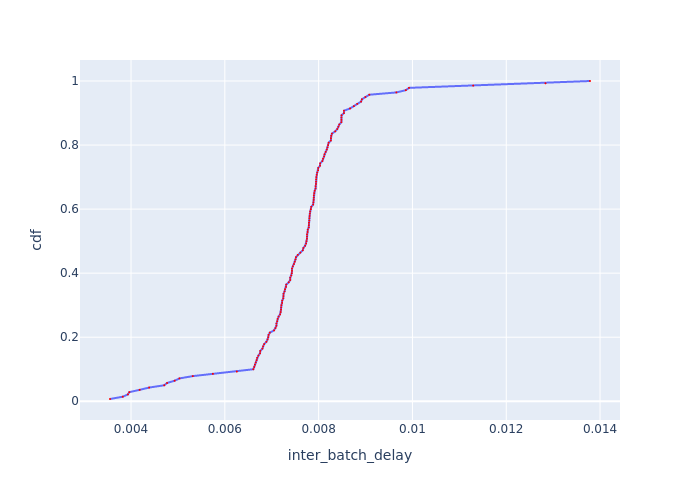

The table this chart was drawn from, first rows:
Batch Id, inter_batch_delay, cdf
7, 0.003552, 0.007143
9, 0.003825, 0.01429
8, 0.003934, 0.02143
11, 0.003964, 0.02857
10, 0.004184, 0.03571
5, 0.004386, 0.04286
3, 0.004708, 0.05
4, 0.004768, 0.05714
87, 0.004931, 0.06429
2, 0.005033, 0.07143
6, 0.005316, 0.07857
140, 0.005746, 0.08571
86, 0.006256, 0.09286
138, 0.006607, 0.1
139, 0.006627, 0.1071
125, 0.006642, 0.1143
127, 0.006659, 0.1214
132, 0.006677, 0.1286
135, 0.006689, 0.1357
137, 0.006716, 0.1429
134, 0.006751, 0.15
133, 0.006755, 0.1571
124, 0.006801, 0.1643
89, 0.006816, 0.1714
122, 0.006838, 0.1786
129, 0.006886, 0.1857
115, 0.006913, 0.1929
128, 0.006926, 0.2
126, 0.006933, 0.2071
91, 0.006959, 0.2143
99, 0.00705, 0.2214
94, 0.007081, 0.2286
88, 0.007099, 0.2357
106, 0.007102, 0.2429
117, 0.007117, 0.25
84, 0.007125, 0.2571
90, 0.007146, 0.2643
131, 0.007178, 0.2714
96, 0.007191, 0.2786
109, 0.007196, 0.2857
118, 0.007201, 0.2929
95, 0.007206, 0.3
121, 0.007222, 0.3071
114, 0.007224, 0.3143
83, 0.007247, 0.3214
112, 0.007249, 0.3286
82, 0.007252, 0.3357
79, 0.007273, 0.3429
98, 0.007284, 0.35
130, 0.007305, 0.3571
108, 0.007309, 0.3643
97, 0.007362, 0.3714
101, 0.007394, 0.3786
80, 0.007394, 0.3857
107, 0.007417, 0.3929
119, 0.007428, 0.4
113, 0.007431, 0.4071
110, 0.007432, 0.4143
123, 0.00745, 0.4214
104, 0.007475, 0.4286
... 80 more rows
